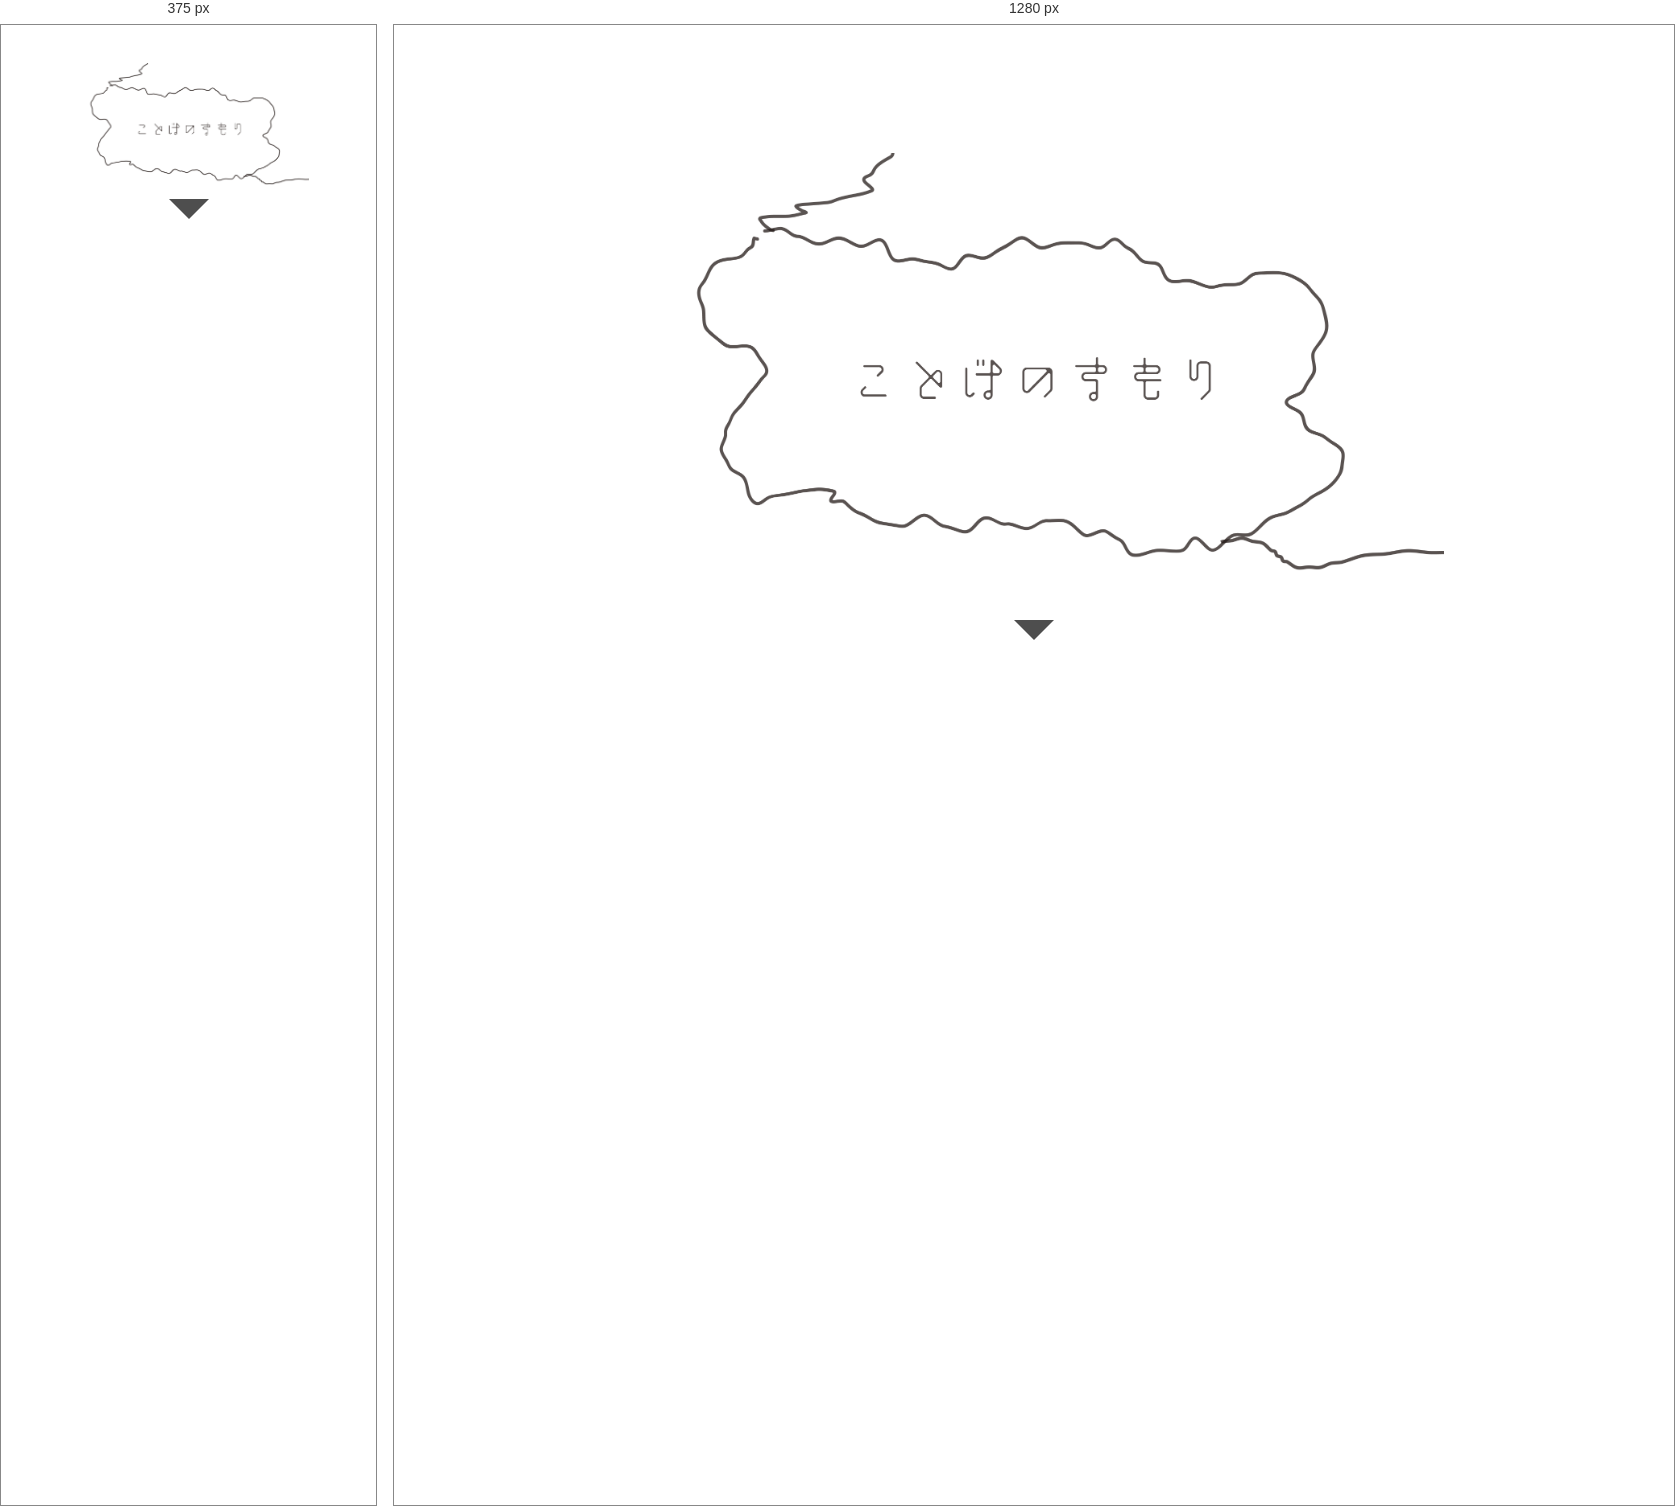
Rendered at 375 px and 1280 px, left to right.

<!-- file: test4.html -->
<html>
    <head>
        <meta charset="UTF-8" />
        <title>sample</title>
        <link rel="stylesheet" href="style4.css">
        <link rel="stylesheet" href="https://fonts.googleapis.com/css?family=Noto Sans JP">
        <link rel="stylesheet" href="print.css" media="print">
        <link href= "https://fonts.googleapis.com/icon?family=Material+Icons" rel= "stylesheet">
        <link href= "https://fonts.googleapis.com/icon?family=Shippori Mincho" rel= "stylesheet">
        <link rel="preconnect" href="https://fonts.googleapis.com">
        <link rel="preconnect" href="https://fonts.gstatic.com" crossorigin>
        <link href="https://fonts.googleapis.com/css2?family=Kosugi+Maru&family=Noto+Sans+JP:wght@300;400;500;700;900&family=Zen+Kaku+Gothic+New:wght@500;700&display=swap" rel="stylesheet">

    <body>
        <div class="fullPageScroll">
            <section id="section1" class="section section1">
                <img src="hp_kotobano1_16-9.png">
                <a class="scroll" href="#next-section">
                    <span></span>
                </a>
                <div class="triangle"></div>
            </section>
            <section id="section2" class="section section2">
                <h1>見失いがちな、あなただけのことばを手元に。</h1>
                <br><br><br>
                <p>あなたが大切に想うことばや記憶は、<br>日常の喧騒と共に薄れていくもの。<br>
                    過ぎ去る日々の中、多くの言葉に触れ続けている<br>あなたを救ってくれた、慈しんでくれたことば。<br>
                    あなただけの想いと記憶がこもったことばを<br>いま、その手に。
                </p>
            </section>
            <section id="section3" class="section section3">
                <h1>作品を体験する上でのやくそく</h1>
                <br><br><br>
                <p>本作品では、あなたのことを深く知るために<br>対話を通して様々な質問を問いかけます。<br><br>
                    回答された内容は、<br>記録・保存・分析などは一切されません。<br><br></p><p class="underline">また、作品を体験している風景も誰からもみられていません。</P>
            </section>
            <section id="section4" class="section section4">
                <h1>作品を体験する上でのやくそく</h1>
                <br><br><br><br>
                <p>- あなただけが持っている記憶と感情に素直に向き合うこと<br>
                    - 等身大のあなたらしいことばで回答すること<br><br></p>
                    <br><p>
                    この２つを大切にぜひ本作品を体験してください。<br>
                    あなただけの想いと記憶が根ざしたことばに<br>きっと出会えるはずです。</p>
            </section>
            <section id="section5" class="section section5">
                <img src="hp_kotobano1_16-9.png">
            </section>
            <section id="section6" class="section section6">
                <div id= "chatbot">
                    <div id= "chatbot-header">
                    <div id= "chatbot-logo"></div>
                    <i id= "chatbot-zoom-icon" class="material-icons waves-effect waves-light" onclick= "chatbotZoom()">fullscreen</i>
                    </div>
                    
                    <div id= "chatbot-body">
                    <ul id= "chatbot-ul"></ul>
                    </div>
                    
                    <!--入力場所，送信ボタン-->
                    <form onsubmit= "return false">
                    <div id= "chatbot-footer">
                        <input type= "text" id= "chatbot-text" class= "browser-default" placeholder= "テキストを入力" autocomplete="off">
                        <input type= "submit" value= "送信" id= "chatbot-submit">
                    </div>
                    </form>
                    
                </div>
            </section>
            <section id="section7" class="section section7">
                <img src="hp_kotobano1_16-9.png">
            </section>
            <section id="section8" class="section section8">
                <div class="noPrint">
                    <br><br><br><br><br><br>
                    <button id="print" class="printbutton">印刷する</button>
                    <p>上の印刷ボタンより「印刷」を押してください。</p><br><br>
                    <br><br><br><br><br>
                </div>
                <div class="noScreen"> 
                    <ul class="col1">
                        <li>
                            <h3 class="title1">あなたが大切にしているストーリー</h3>
                        </li>
                    </ul>
                    <ul class="col3">
                        <li>
                            <h3 class="title1">あなたが大切にしている言葉</h3>
                        </li>
                      </ul>
                </div>
                <div class="sec8">
                    
                    <p>発行が完了しましたら「ことばのまもり」を折りたたみ、<br>お手元のお守り袋にお入れください。<br>
                    袋どめのシールも置いてあります。<br>
                    完了しましたらスクロールしてください。</p>
                </div>
            </section>
            <section id="section9" class="section section9">
                <div class="atogaki"> 
                    <p>ご体験ありがとうございました。<br>
                        薄れてしまっていたあの頃のことばや記憶に想いを馳せることはできたでしょうか。<br>
                        あなたが大切に想うことばには、かけがえのない記憶や感情が籠っています。<br>
                        手元に「ことばのまもり」をおいて、大切なことばと記憶と共に日常を過ごしてみてください。<br>
                        また、自分らしさを見失ってしまった時や他者からの言葉に苦しさを覚えた時。<br><br>
                        「ことばのまもり」を再び開き、あなたのことばに向き合ってみてください。<br>
                        きっとあなたを救う、まもってくれることばがそこにあるはずです。</p>
                    <button>終了する</button>
                </div>
            </section>
          </div>
          <nav id="pagination" class="pagination">
            <a id="pagination1" href="#section1"></a>
            <a id="pagination2" href="#section2"></a>
            <a id="pagination3" href="#section3"></a>
            <a id="pagination4" href="#section4"></a>
            <a id="pagination5" href="#section5"></a>
            <a id="pagination6" href="#section6"></a>
            <a id="pagination7" href="#section7"></a>
            <a id="pagination8" href="#section8"></a>
            <a id="pagination9" href="#section9"></a>              
          </nav>
        </div>
        <script src="https://code.jquery.com/jquery-2.1.4.min.js"></script>
        <script src="https://unpkg.com/axios@1.1.2/dist/axios.min.js"></script>
        <script src="test4.js"></script>
    </body>
</html>

/* @media block from style4.css */
@media screen and (min-width: 700px) { /*PC*/
    #chatbot {
        height: 70vh;
        width: 700px;
        bottom: 0;
        margin: 0 auto 0 auto;
        vertical-align: middle;
        box-shadow: 0px 0 25px -5px #888;
        border-radius: 10px;
        top: 50%;
        left: 50%;

    }
}

/* @media block from style4.css */
@media screen and (max-width: 700px) { /*スマホ*/
    #chatbot {
        height: 100vh;
        width: 100vw;
    }
}

/* @media block from style4.css */
@media screen and (max-width: 700px) { /*スマホ*/
  #chatbot-zoom-icon {
    display: none;
  }
}

/* @media block from style4.css */
@media screen and (max-width: 700px) { /*スマホ*/
  #chatbot-body {
    height: calc(100vh - 170px);
  }
}

/* @media block from style4.css */
@media screen and (min-width: 700px) { /*PC*/
    #chatbot-footer.chatbot-footer-zoom {
        margin-bottom: 0;
    }
}

/* @media block from style4.css */
@media screen and (max-width: 700px) { /*スマホ*/
    #chatbot-footer.chatbot-footer-zoom {
        position: fixed;
        margin-bottom: 60px;
    }
}

/* @media block from style4.css */
@media screen and (max-width: 700px) { /*スマホ*/
    #chatbot-start-button {
        margin: 30px 40px;
    }
    #chatbot-logo {
        font-size: 175%;
    }
    /*入力する場所*/
    #chatbot-text {
        height: 45px;
        font-size: 175%;
    }
    /*送信ボタン*/
    #chatbot-submit {
        height: 40px;
        font-size: 175%;
    }
    #chatbot-ul > li > div {
        min-height: 30px;
        padding: 10px 16px;
        font-size: 175%;
    }
    .choice-title {
        height: 30px;
        line-height: 30px;
        font-size: 175%;
    }
    .choice-q {
        margin: 30px 0 1rem;
        font-size: 175%;
    }
    .choice-button {
        margin-bottom: 10px;
        padding: 10px 16px;
        font-size: 175%;
    }
}